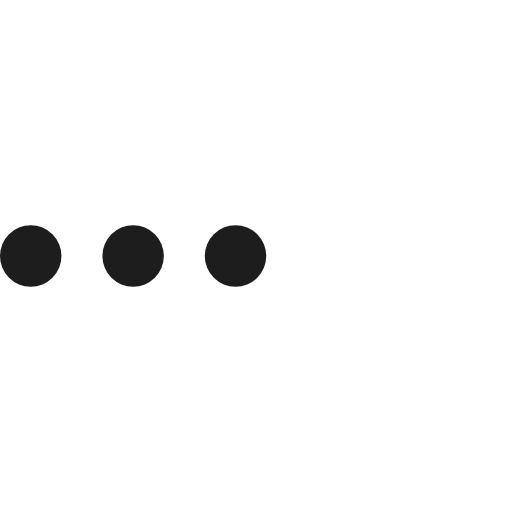
t = 0.00 s
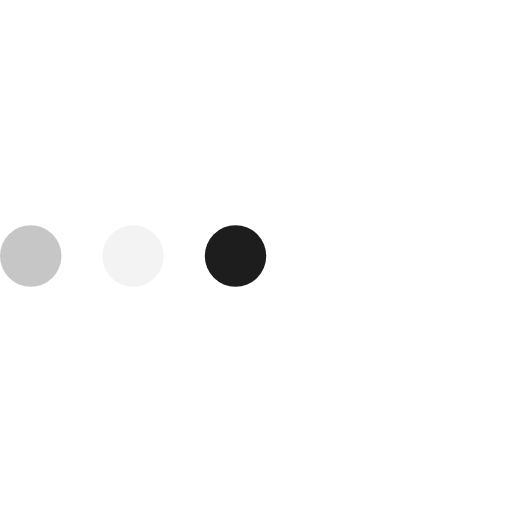
t = 0.23 s
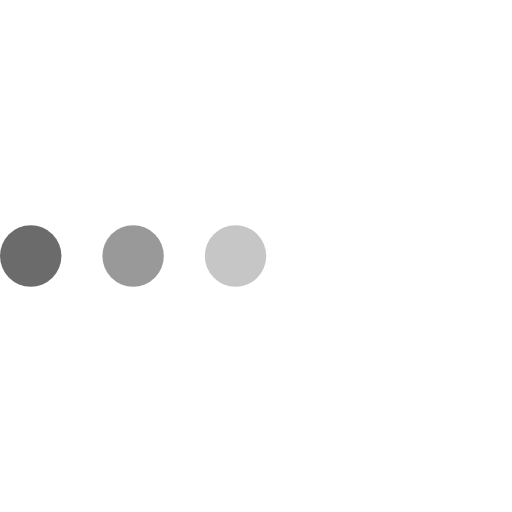
t = 0.43 s
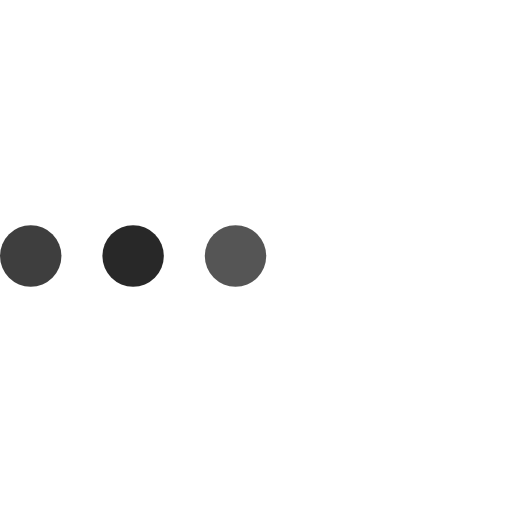
t = 0.68 s
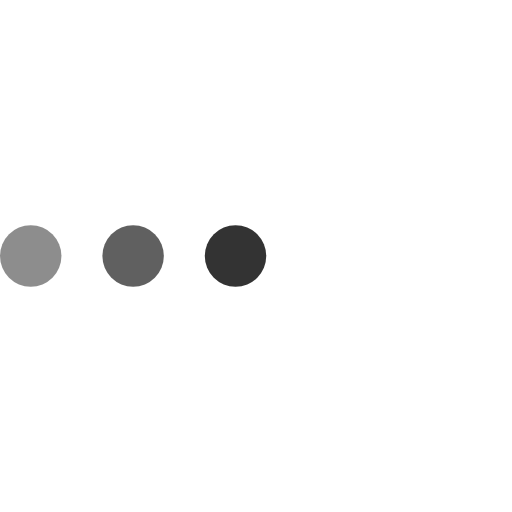
t = 0.85 s
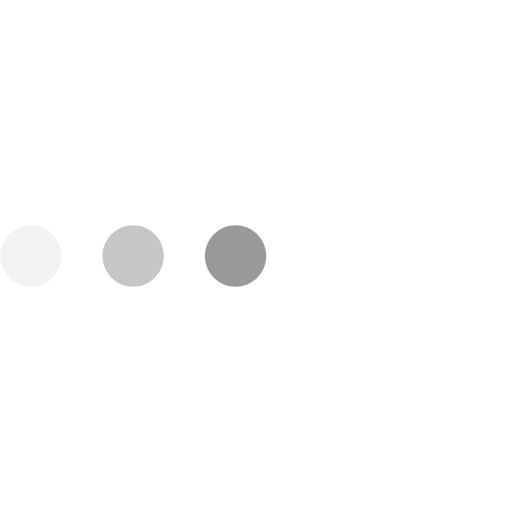
t = 1.08 s

The animated SVG that drew these frames (rendered in a browser with its animation timeline set to each time). Animation: 3 SMIL elements (animate=3); one cycle of 1.30 s, repeats indefinitely.

<?xml version="1.0" encoding="utf-8"?>
<svg version="1.1" id="L4" xmlns="http://www.w3.org/2000/svg" xmlns:xlink="http://www.w3.org/1999/xlink" x="0px" y="0px"
                viewBox="0 0 100 100" enable-background="new 0 0 0 0" xml:space="preserve">
                <circle fill="#1d1d1d" stroke="none" cx="6" cy="50" r="6">
                    <animate
                        attributeName="opacity"
                        dur="1s"
                        values="0;1;0"
                        repeatCount="indefinite"
                        begin="0.1" />
                </circle>
                <circle fill="#1d1d1d" stroke="none" cx="26" cy="50" r="6">
                    <animate
                        attributeName="opacity"
                        dur="1s"
                        values="0;1;0"
                        repeatCount="indefinite"
                        begin="0.2" />
                </circle>
                <circle fill="#1d1d1d" stroke="none" cx="46" cy="50" r="6">
                    <animate
                        attributeName="opacity"
                        dur="1s"
                        values="0;1;0"
                        repeatCount="indefinite"
                        begin="0.3" />
                </circle>
</svg>
